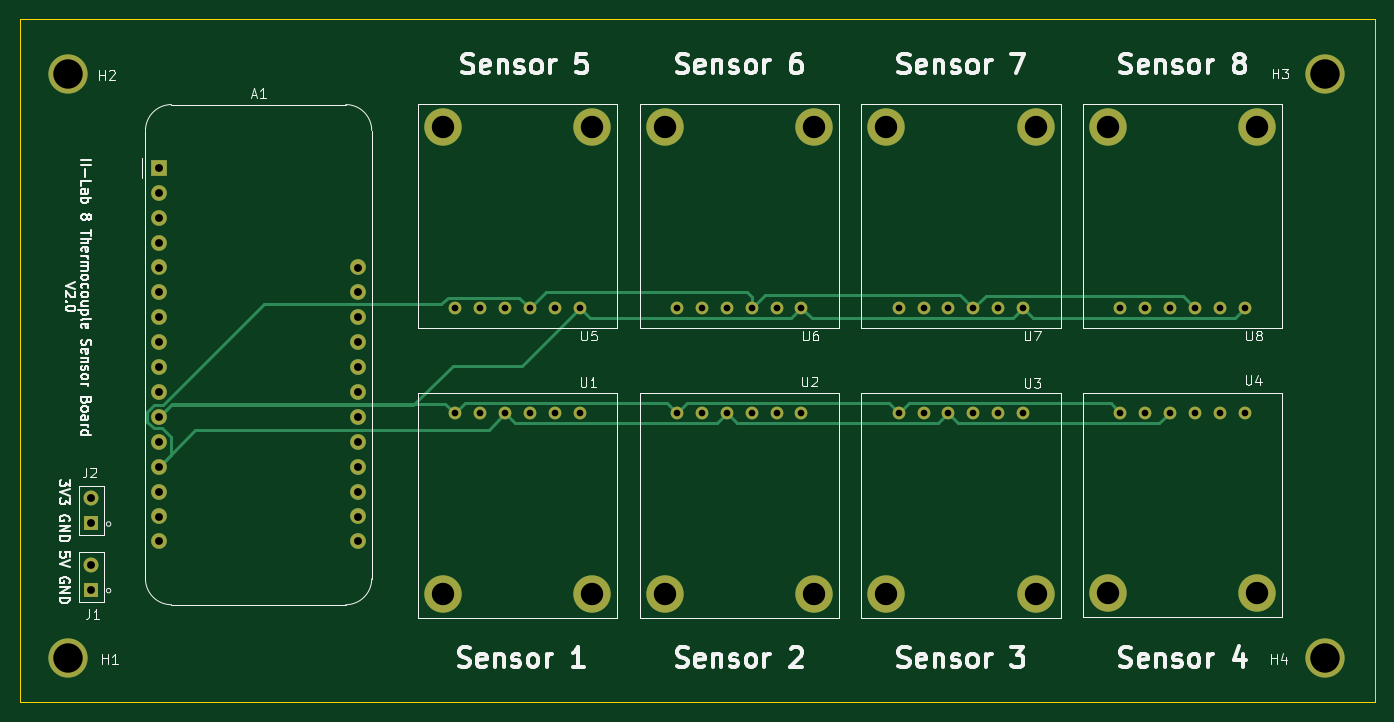
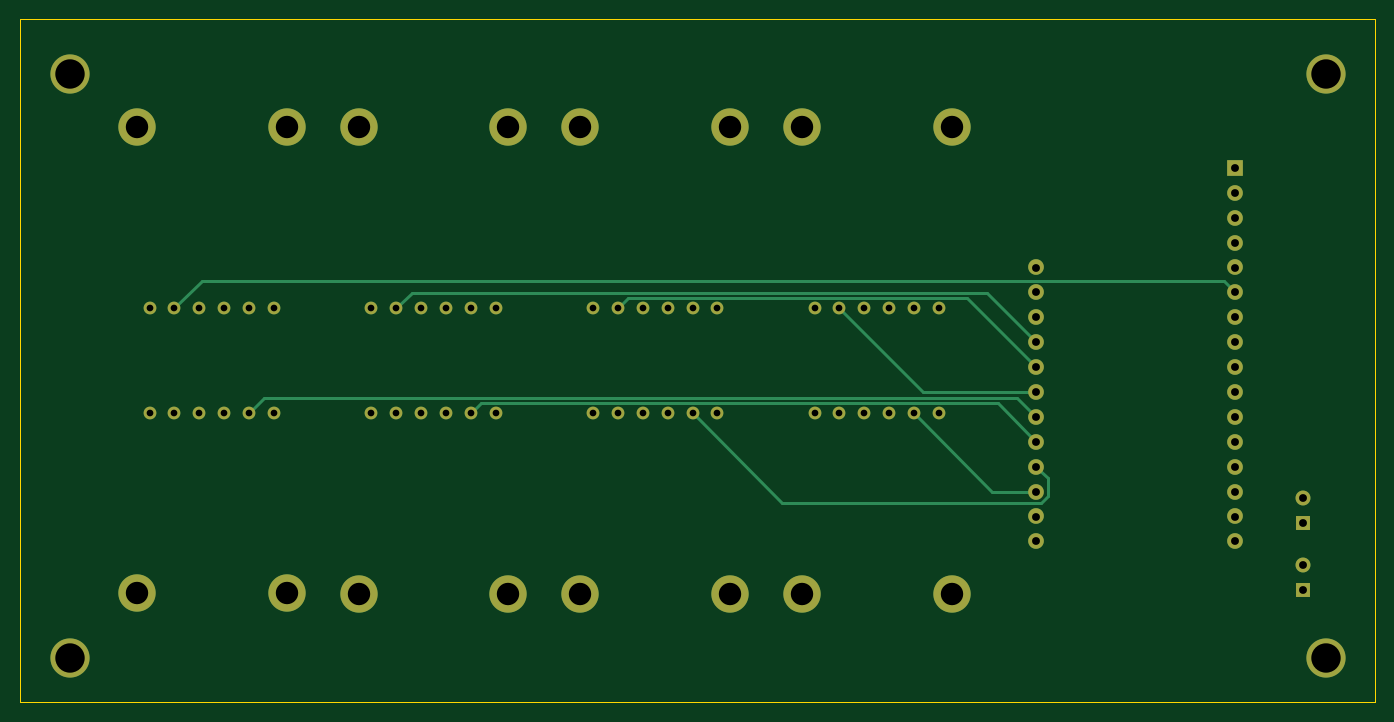
Circuit board: 11 layer files. Board 138.2 x 69.7 mm.
- bottom_copper: tc_pcb_f-B_Cu.gbl (8048 bytes)
- bottom_mask: tc_pcb_f-B_Mask.gbs (3464 bytes)
- paste: tc_pcb_f-B_Paste.gbp (455 bytes)
- bottom_silk: tc_pcb_f-B_Silkscreen.gbo (456 bytes)
- outline: tc_pcb_f-Edge_Cuts.gm1 (685 bytes)
- top_copper: tc_pcb_f-F_Cu.gtl (9888 bytes)
- top_mask: tc_pcb_f-F_Mask.gts (3464 bytes)
- paste: tc_pcb_f-F_Paste.gtp (455 bytes)
- top_silk: tc_pcb_f-F_Silkscreen.gto (42848 bytes)
- drill: tc_pcb_f-NPTH.drl (279 bytes)
- drill: tc_pcb_f-PTH.drl (2101 bytes)

=== bottom_copper: tc_pcb_f-B_Cu.gbl (8048 bytes, source omitted) ===
=== bottom_mask: tc_pcb_f-B_Mask.gbs ===
%TF.GenerationSoftware,KiCad,Pcbnew,(6.0.5)*%
%TF.CreationDate,2022-06-06T23:13:21-07:00*%
%TF.ProjectId,tc_pcb_f,74635f70-6362-45f6-962e-6b696361645f,rev?*%
%TF.SameCoordinates,Original*%
%TF.FileFunction,Soldermask,Bot*%
%TF.FilePolarity,Negative*%
%FSLAX46Y46*%
G04 Gerber Fmt 4.6, Leading zero omitted, Abs format (unit mm)*
G04 Created by KiCad (PCBNEW (6.0.5)) date 2022-06-06 23:13:21*
%MOMM*%
%LPD*%
G01*
G04 APERTURE LIST*
%ADD10C,1.300000*%
%ADD11C,3.810000*%
%ADD12C,4.000000*%
%ADD13R,1.600000X1.600000*%
%ADD14C,1.600000*%
%ADD15R,1.524000X1.524000*%
%ADD16C,1.524000*%
G04 APERTURE END LIST*
D10*
%TO.C,U2*%
X127300000Y-94860400D03*
X124760000Y-94860400D03*
X122220000Y-94860400D03*
X119680000Y-94860400D03*
X117140000Y-94860400D03*
X114600000Y-94860400D03*
D11*
X113330000Y-113300800D03*
X128570000Y-113300800D03*
%TD*%
D10*
%TO.C,U8*%
X159824000Y-84122800D03*
X162364000Y-84122800D03*
X164904000Y-84122800D03*
X167444000Y-84122800D03*
X169984000Y-84122800D03*
X172524000Y-84122800D03*
D11*
X173794000Y-65682400D03*
X158554000Y-65682400D03*
%TD*%
D10*
%TO.C,U1*%
X104688000Y-94860400D03*
X102148000Y-94860400D03*
X99608000Y-94860400D03*
X97068000Y-94860400D03*
X94528000Y-94860400D03*
X91988000Y-94860400D03*
D11*
X90718000Y-113300800D03*
X105958000Y-113300800D03*
%TD*%
D10*
%TO.C,U3*%
X149912000Y-94860400D03*
X147372000Y-94860400D03*
X144832000Y-94860400D03*
X142292000Y-94860400D03*
X139752000Y-94860400D03*
X137212000Y-94860400D03*
D11*
X135942000Y-113300800D03*
X151182000Y-113300800D03*
%TD*%
D10*
%TO.C,U4*%
X172524000Y-94777000D03*
X169984000Y-94777000D03*
X167444000Y-94777000D03*
X164904000Y-94777000D03*
X162364000Y-94777000D03*
X159824000Y-94777000D03*
D11*
X173794000Y-113217400D03*
X158554000Y-113217400D03*
%TD*%
D10*
%TO.C,U7*%
X137212000Y-84122800D03*
X139752000Y-84122800D03*
X142292000Y-84122800D03*
X144832000Y-84122800D03*
X147372000Y-84122800D03*
X149912000Y-84122800D03*
D11*
X151182000Y-65682400D03*
X135942000Y-65682400D03*
%TD*%
D12*
%TO.C,H1*%
X52512000Y-119816600D03*
%TD*%
%TO.C,H2*%
X52512000Y-60216600D03*
%TD*%
D13*
%TO.C,A1*%
X61762000Y-69816600D03*
D14*
X61762000Y-72356600D03*
X61762000Y-74896600D03*
X61762000Y-77436600D03*
X61762000Y-79976600D03*
X61762000Y-82516600D03*
X61762000Y-85056600D03*
X61762000Y-87596600D03*
X61762000Y-90136600D03*
X61762000Y-92676600D03*
X61762000Y-95216600D03*
X61762000Y-97756600D03*
X61762000Y-100296600D03*
X61762000Y-102836600D03*
X61762000Y-105376600D03*
X61762000Y-107916600D03*
X82082000Y-107916600D03*
X82082000Y-105376600D03*
X82082000Y-102836600D03*
X82082000Y-100296600D03*
X82082000Y-97756600D03*
X82082000Y-95216600D03*
X82082000Y-92676600D03*
X82082000Y-90136600D03*
X82082000Y-87596600D03*
X82082000Y-85056600D03*
X82082000Y-82516600D03*
X82082000Y-79976600D03*
%TD*%
D10*
%TO.C,U5*%
X91988000Y-84122800D03*
X94528000Y-84122800D03*
X97068000Y-84122800D03*
X99608000Y-84122800D03*
X102148000Y-84122800D03*
X104688000Y-84122800D03*
D11*
X90718000Y-65682400D03*
X105958000Y-65682400D03*
%TD*%
D12*
%TO.C,H4*%
X180662000Y-119816600D03*
%TD*%
%TO.C,H3*%
X180662000Y-60216600D03*
%TD*%
D10*
%TO.C,U6*%
X114600000Y-84122800D03*
X117140000Y-84122800D03*
X119680000Y-84122800D03*
X122220000Y-84122800D03*
X124760000Y-84122800D03*
X127300000Y-84122800D03*
D11*
X128570000Y-65682400D03*
X113330000Y-65682400D03*
%TD*%
D15*
%TO.C,J1*%
X54840000Y-112840000D03*
D16*
X54840000Y-110300000D03*
%TD*%
D15*
%TO.C,J2*%
X54840000Y-106045000D03*
D16*
X54840000Y-103505000D03*
%TD*%
M02*

=== paste: tc_pcb_f-B_Paste.gbp ===
%TF.GenerationSoftware,KiCad,Pcbnew,(6.0.5)*%
%TF.CreationDate,2022-06-06T23:13:20-07:00*%
%TF.ProjectId,tc_pcb_f,74635f70-6362-45f6-962e-6b696361645f,rev?*%
%TF.SameCoordinates,Original*%
%TF.FileFunction,Paste,Bot*%
%TF.FilePolarity,Positive*%
%FSLAX46Y46*%
G04 Gerber Fmt 4.6, Leading zero omitted, Abs format (unit mm)*
G04 Created by KiCad (PCBNEW (6.0.5)) date 2022-06-06 23:13:20*
%MOMM*%
%LPD*%
G01*
G04 APERTURE LIST*
G04 APERTURE END LIST*
M02*

=== bottom_silk: tc_pcb_f-B_Silkscreen.gbo ===
%TF.GenerationSoftware,KiCad,Pcbnew,(6.0.5)*%
%TF.CreationDate,2022-06-06T23:13:20-07:00*%
%TF.ProjectId,tc_pcb_f,74635f70-6362-45f6-962e-6b696361645f,rev?*%
%TF.SameCoordinates,Original*%
%TF.FileFunction,Legend,Bot*%
%TF.FilePolarity,Positive*%
%FSLAX46Y46*%
G04 Gerber Fmt 4.6, Leading zero omitted, Abs format (unit mm)*
G04 Created by KiCad (PCBNEW (6.0.5)) date 2022-06-06 23:13:20*
%MOMM*%
%LPD*%
G01*
G04 APERTURE LIST*
G04 APERTURE END LIST*
M02*

=== outline: tc_pcb_f-Edge_Cuts.gm1 ===
%TF.GenerationSoftware,KiCad,Pcbnew,(6.0.5)*%
%TF.CreationDate,2022-06-06T23:13:21-07:00*%
%TF.ProjectId,tc_pcb_f,74635f70-6362-45f6-962e-6b696361645f,rev?*%
%TF.SameCoordinates,Original*%
%TF.FileFunction,Profile,NP*%
%FSLAX46Y46*%
G04 Gerber Fmt 4.6, Leading zero omitted, Abs format (unit mm)*
G04 Created by KiCad (PCBNEW (6.0.5)) date 2022-06-06 23:13:21*
%MOMM*%
%LPD*%
G01*
G04 APERTURE LIST*
%TA.AperFunction,Profile*%
%ADD10C,0.100000*%
%TD*%
G04 APERTURE END LIST*
D10*
X47537000Y-54641600D02*
X185787000Y-54641600D01*
X185787000Y-54641600D02*
X185787000Y-124341600D01*
X185787000Y-124341600D02*
X47537000Y-124341600D01*
X47537000Y-124341600D02*
X47537000Y-54641600D01*
M02*

=== top_copper: tc_pcb_f-F_Cu.gtl (9888 bytes, source omitted) ===
=== top_mask: tc_pcb_f-F_Mask.gts ===
%TF.GenerationSoftware,KiCad,Pcbnew,(6.0.5)*%
%TF.CreationDate,2022-06-06T23:13:21-07:00*%
%TF.ProjectId,tc_pcb_f,74635f70-6362-45f6-962e-6b696361645f,rev?*%
%TF.SameCoordinates,Original*%
%TF.FileFunction,Soldermask,Top*%
%TF.FilePolarity,Negative*%
%FSLAX46Y46*%
G04 Gerber Fmt 4.6, Leading zero omitted, Abs format (unit mm)*
G04 Created by KiCad (PCBNEW (6.0.5)) date 2022-06-06 23:13:21*
%MOMM*%
%LPD*%
G01*
G04 APERTURE LIST*
%ADD10C,1.300000*%
%ADD11C,3.810000*%
%ADD12C,4.000000*%
%ADD13R,1.600000X1.600000*%
%ADD14C,1.600000*%
%ADD15R,1.524000X1.524000*%
%ADD16C,1.524000*%
G04 APERTURE END LIST*
D10*
%TO.C,U2*%
X127300000Y-94860400D03*
X124760000Y-94860400D03*
X122220000Y-94860400D03*
X119680000Y-94860400D03*
X117140000Y-94860400D03*
X114600000Y-94860400D03*
D11*
X113330000Y-113300800D03*
X128570000Y-113300800D03*
%TD*%
D10*
%TO.C,U8*%
X159824000Y-84122800D03*
X162364000Y-84122800D03*
X164904000Y-84122800D03*
X167444000Y-84122800D03*
X169984000Y-84122800D03*
X172524000Y-84122800D03*
D11*
X173794000Y-65682400D03*
X158554000Y-65682400D03*
%TD*%
D10*
%TO.C,U1*%
X104688000Y-94860400D03*
X102148000Y-94860400D03*
X99608000Y-94860400D03*
X97068000Y-94860400D03*
X94528000Y-94860400D03*
X91988000Y-94860400D03*
D11*
X90718000Y-113300800D03*
X105958000Y-113300800D03*
%TD*%
D10*
%TO.C,U3*%
X149912000Y-94860400D03*
X147372000Y-94860400D03*
X144832000Y-94860400D03*
X142292000Y-94860400D03*
X139752000Y-94860400D03*
X137212000Y-94860400D03*
D11*
X135942000Y-113300800D03*
X151182000Y-113300800D03*
%TD*%
D10*
%TO.C,U4*%
X172524000Y-94777000D03*
X169984000Y-94777000D03*
X167444000Y-94777000D03*
X164904000Y-94777000D03*
X162364000Y-94777000D03*
X159824000Y-94777000D03*
D11*
X173794000Y-113217400D03*
X158554000Y-113217400D03*
%TD*%
D10*
%TO.C,U7*%
X137212000Y-84122800D03*
X139752000Y-84122800D03*
X142292000Y-84122800D03*
X144832000Y-84122800D03*
X147372000Y-84122800D03*
X149912000Y-84122800D03*
D11*
X151182000Y-65682400D03*
X135942000Y-65682400D03*
%TD*%
D12*
%TO.C,H1*%
X52512000Y-119816600D03*
%TD*%
%TO.C,H2*%
X52512000Y-60216600D03*
%TD*%
D13*
%TO.C,A1*%
X61762000Y-69816600D03*
D14*
X61762000Y-72356600D03*
X61762000Y-74896600D03*
X61762000Y-77436600D03*
X61762000Y-79976600D03*
X61762000Y-82516600D03*
X61762000Y-85056600D03*
X61762000Y-87596600D03*
X61762000Y-90136600D03*
X61762000Y-92676600D03*
X61762000Y-95216600D03*
X61762000Y-97756600D03*
X61762000Y-100296600D03*
X61762000Y-102836600D03*
X61762000Y-105376600D03*
X61762000Y-107916600D03*
X82082000Y-107916600D03*
X82082000Y-105376600D03*
X82082000Y-102836600D03*
X82082000Y-100296600D03*
X82082000Y-97756600D03*
X82082000Y-95216600D03*
X82082000Y-92676600D03*
X82082000Y-90136600D03*
X82082000Y-87596600D03*
X82082000Y-85056600D03*
X82082000Y-82516600D03*
X82082000Y-79976600D03*
%TD*%
D10*
%TO.C,U5*%
X91988000Y-84122800D03*
X94528000Y-84122800D03*
X97068000Y-84122800D03*
X99608000Y-84122800D03*
X102148000Y-84122800D03*
X104688000Y-84122800D03*
D11*
X90718000Y-65682400D03*
X105958000Y-65682400D03*
%TD*%
D12*
%TO.C,H4*%
X180662000Y-119816600D03*
%TD*%
%TO.C,H3*%
X180662000Y-60216600D03*
%TD*%
D10*
%TO.C,U6*%
X114600000Y-84122800D03*
X117140000Y-84122800D03*
X119680000Y-84122800D03*
X122220000Y-84122800D03*
X124760000Y-84122800D03*
X127300000Y-84122800D03*
D11*
X128570000Y-65682400D03*
X113330000Y-65682400D03*
%TD*%
D15*
%TO.C,J1*%
X54840000Y-112840000D03*
D16*
X54840000Y-110300000D03*
%TD*%
D15*
%TO.C,J2*%
X54840000Y-106045000D03*
D16*
X54840000Y-103505000D03*
%TD*%
M02*

=== paste: tc_pcb_f-F_Paste.gtp ===
%TF.GenerationSoftware,KiCad,Pcbnew,(6.0.5)*%
%TF.CreationDate,2022-06-06T23:13:20-07:00*%
%TF.ProjectId,tc_pcb_f,74635f70-6362-45f6-962e-6b696361645f,rev?*%
%TF.SameCoordinates,Original*%
%TF.FileFunction,Paste,Top*%
%TF.FilePolarity,Positive*%
%FSLAX46Y46*%
G04 Gerber Fmt 4.6, Leading zero omitted, Abs format (unit mm)*
G04 Created by KiCad (PCBNEW (6.0.5)) date 2022-06-06 23:13:20*
%MOMM*%
%LPD*%
G01*
G04 APERTURE LIST*
G04 APERTURE END LIST*
M02*

=== top_silk: tc_pcb_f-F_Silkscreen.gto (42848 bytes, source omitted) ===
=== drill: tc_pcb_f-NPTH.drl ===
M48
; DRILL file {KiCad (6.0.5)} date Mon 06 Jun 2022 11:13:14 PM MST
; FORMAT={-:-/ absolute / inch / decimal}
; #@! TF.CreationDate,2022-06-06T23:13:14-07:00
; #@! TF.GenerationSoftware,Kicad,Pcbnew,(6.0.5)
; #@! TF.FileFunction,NonPlated,1,4,NPTH
FMAT,2
INCH
%
G90
G05
T0
M30

=== drill: tc_pcb_f-PTH.drl ===
M48
; DRILL file {KiCad (6.0.5)} date Mon 06 Jun 2022 11:13:14 PM MST
; FORMAT={-:-/ absolute / inch / decimal}
; #@! TF.CreationDate,2022-06-06T23:13:14-07:00
; #@! TF.GenerationSoftware,Kicad,Pcbnew,(6.0.5)
; #@! TF.FileFunction,Plated,1,4,PTH
FMAT,2
INCH
; #@! TA.AperFunction,Plated,PTH,ComponentDrill
T1C0.0268
; #@! TA.AperFunction,Plated,PTH,ComponentDrill
T2C0.0315
; #@! TA.AperFunction,Plated,PTH,ComponentDrill
T3C0.0900
; #@! TA.AperFunction,Plated,PTH,ComponentDrill
T4C0.1181
%
G90
G05
T1
X3.6216Y-3.3119
X3.6216Y-3.7347
X3.7216Y-3.3119
X3.7216Y-3.7347
X3.8216Y-3.3119
X3.8216Y-3.7347
X3.9216Y-3.3119
X3.9216Y-3.7347
X4.0216Y-3.3119
X4.0216Y-3.7347
X4.1216Y-3.3119
X4.1216Y-3.7347
X4.5118Y-3.3119
X4.5118Y-3.7347
X4.6118Y-3.3119
X4.6118Y-3.7347
X4.7118Y-3.3119
X4.7118Y-3.7347
X4.8118Y-3.3119
X4.8118Y-3.7347
X4.9118Y-3.3119
X4.9118Y-3.7347
X5.0118Y-3.3119
X5.0118Y-3.7347
X5.402Y-3.3119
X5.402Y-3.7347
X5.502Y-3.3119
X5.502Y-3.7347
X5.602Y-3.3119
X5.602Y-3.7347
X5.702Y-3.3119
X5.702Y-3.7347
X5.802Y-3.3119
X5.802Y-3.7347
X5.902Y-3.3119
X5.902Y-3.7347
X6.2923Y-3.3119
X6.2923Y-3.7314
X6.3923Y-3.3119
X6.3923Y-3.7314
X6.4923Y-3.3119
X6.4923Y-3.7314
X6.5923Y-3.3119
X6.5923Y-3.7314
X6.6923Y-3.3119
X6.6923Y-3.7314
X6.7923Y-3.3119
X6.7923Y-3.7314
T2
X2.1591Y-4.075
X2.1591Y-4.175
X2.1591Y-4.3425
X2.1591Y-4.4425
X2.4316Y-2.7487
X2.4316Y-2.8487
X2.4316Y-2.9487
X2.4316Y-3.0487
X2.4316Y-3.1487
X2.4316Y-3.2487
X2.4316Y-3.3487
X2.4316Y-3.4487
X2.4316Y-3.5487
X2.4316Y-3.6487
X2.4316Y-3.7487
X2.4316Y-3.8487
X2.4316Y-3.9487
X2.4316Y-4.0487
X2.4316Y-4.1487
X2.4316Y-4.2487
X3.2316Y-3.1487
X3.2316Y-3.2487
X3.2316Y-3.3487
X3.2316Y-3.4487
X3.2316Y-3.5487
X3.2316Y-3.6487
X3.2316Y-3.7487
X3.2316Y-3.8487
X3.2316Y-3.9487
X3.2316Y-4.0487
X3.2316Y-4.1487
X3.2316Y-4.2487
T3
X3.5716Y-2.5859
X3.5716Y-4.4607
X4.1716Y-2.5859
X4.1716Y-4.4607
X4.4618Y-2.5859
X4.4618Y-4.4607
X5.0618Y-2.5859
X5.0618Y-4.4607
X5.352Y-2.5859
X5.352Y-4.4607
X5.952Y-2.5859
X5.952Y-4.4607
X6.2423Y-2.5859
X6.2423Y-4.4574
X6.8423Y-2.5859
X6.8423Y-4.4574
T4
X2.0674Y-2.3707
X2.0674Y-4.7172
X7.1127Y-2.3707
X7.1127Y-4.7172
T0
M30

